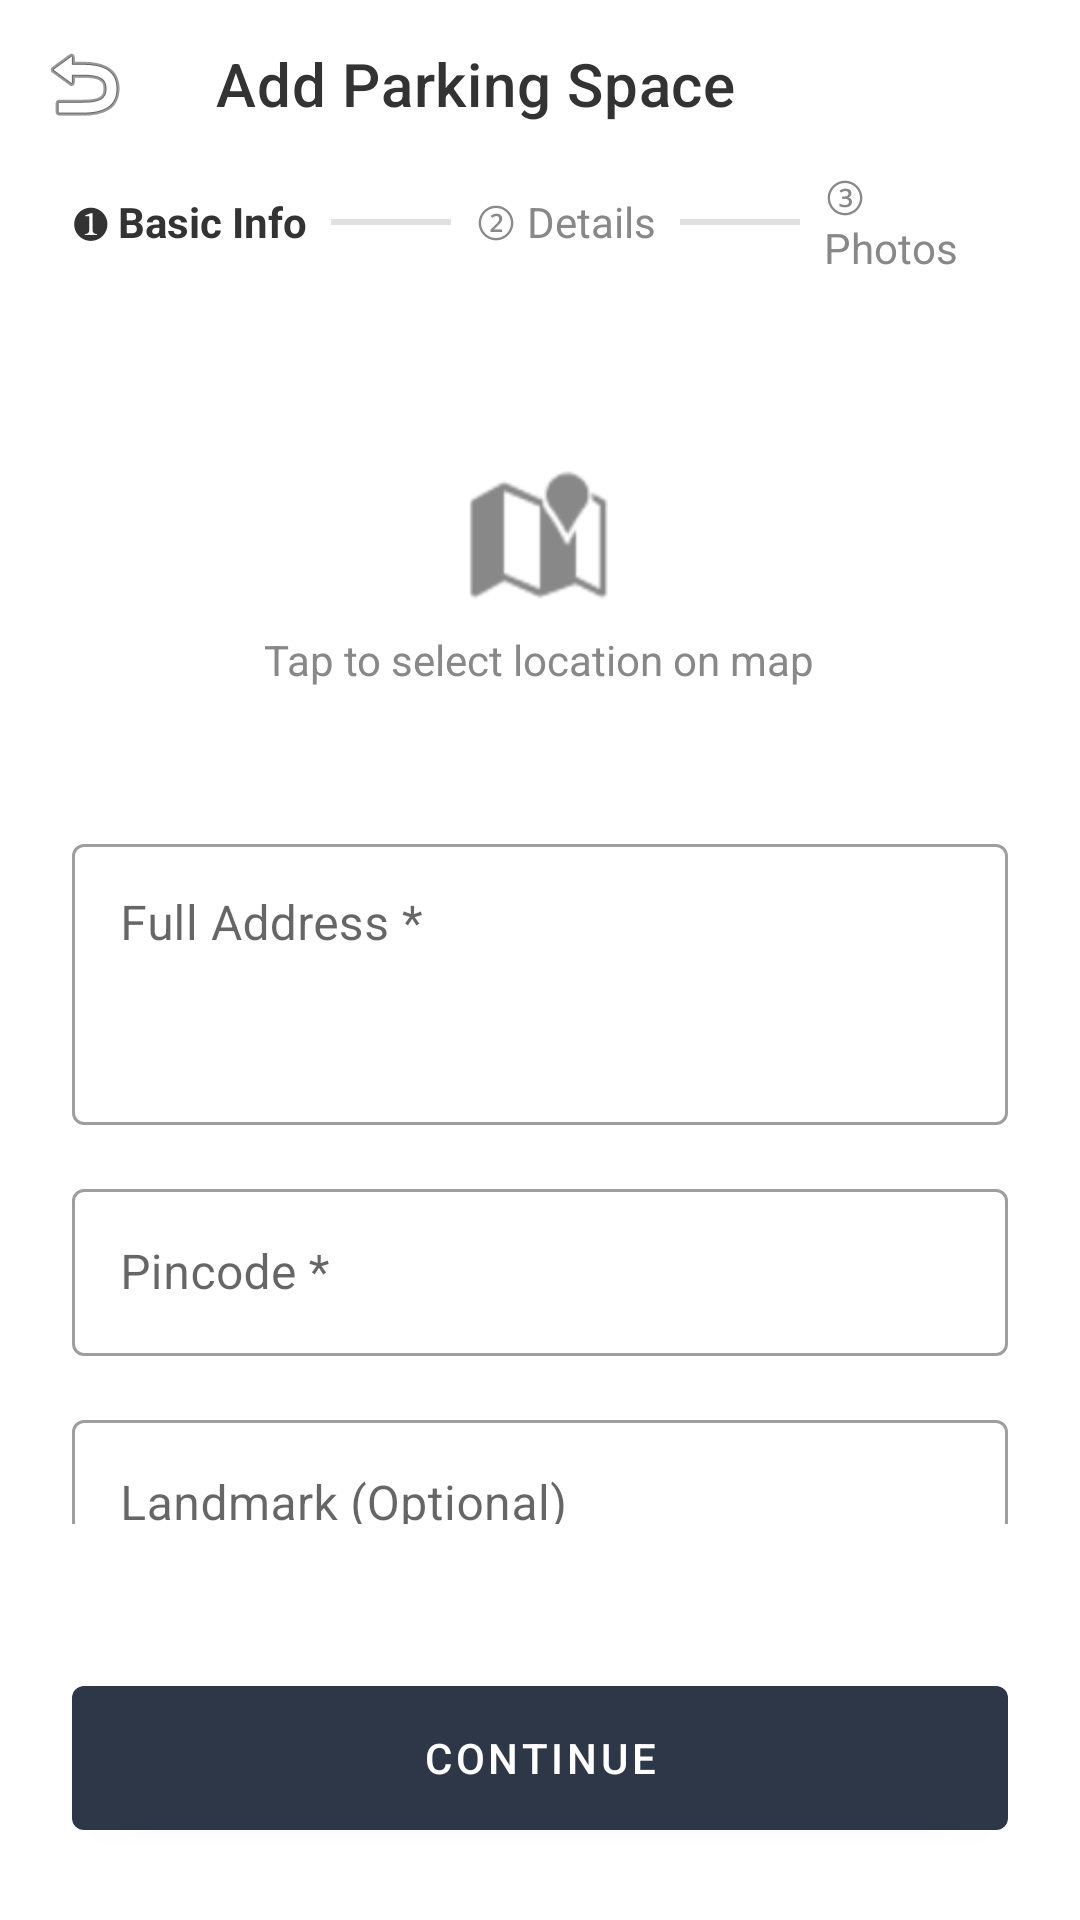

Write the Android layout XML for this screen, with the resource values it uses.
<!-- AndroidManifest.xml: application theme Theme.ParkFinder -->
<!-- res/layout/activity_add_space_step1.xml -->
<?xml version="1.0" encoding="utf-8"?>
<RelativeLayout xmlns:android="http://schemas.android.com/apk/res/android"
    xmlns:app="http://schemas.android.com/apk/res-auto"
    android:layout_width="match_parent"
    android:layout_height="match_parent"
    android:background="@android:color/white">

    <com.google.android.material.appbar.AppBarLayout
        android:id="@+id/appBarLayout"
        android:layout_width="match_parent"
        android:layout_height="wrap_content"
        android:background="@android:color/white"
        app:elevation="0dp">
        <androidx.appcompat.widget.Toolbar
            android:layout_width="match_parent"
            android:layout_height="?attr/actionBarSize"
            app:title="Add Parking Space"
            app:titleTextColor="@color/dark_grey"
            app:navigationIcon="@android:drawable/ic_menu_revert" />

        <LinearLayout
            android:layout_width="match_parent"
            android:layout_height="wrap_content"
            android:orientation="horizontal"
            android:paddingHorizontal="24dp"
            android:paddingBottom="16dp"
            android:gravity="center">

            <TextView android:layout_width="wrap_content" android:layout_height="wrap_content" android:text="❶ Basic Info" android:textStyle="bold" android:textColor="@color/dark_grey" />
            <View android:layout_width="40dp" android:layout_height="2dp" android:background="#E0E0E0" android:layout_marginHorizontal="8dp" />
            <TextView android:layout_width="wrap_content" android:layout_height="wrap_content" android:text="② Details" android:textColor="@color/light_grey" />
            <View android:layout_width="40dp" android:layout_height="2dp" android:background="#E0E0E0" android:layout_marginHorizontal="8dp" />
            <TextView android:layout_width="wrap_content" android:layout_height="wrap_content" android:text="③ Photos" android:textColor="@color/light_grey" />
        </LinearLayout>
    </com.google.android.material.appbar.AppBarLayout>

    <ScrollView
        android:layout_width="match_parent"
        android:layout_height="match_parent"
        android:layout_below="@id/appBarLayout"
        android:layout_above="@id/bottomBar"
        android:padding="24dp">

        <LinearLayout
            android:layout_width="match_parent"
            android:layout_height="wrap_content"
            android:orientation="vertical">

            <LinearLayout
                android:layout_width="match_parent"
                android:layout_height="120dp"
                android:orientation="vertical"
                android:gravity="center"
                android:background="@drawable/rounded_bg_light"
                android:layout_marginBottom="24dp">
                <ImageView android:layout_width="48dp" android:layout_height="48dp" android:src="@android:drawable/ic_dialog_map" app:tint="@color/light_grey" />
                <TextView android:layout_width="wrap_content" android:layout_height="wrap_content" android:text="Tap to select location on map" android:textColor="@color/light_grey" android:layout_marginTop="8dp" />
            </LinearLayout>

            <com.google.android.material.textfield.TextInputLayout
                style="@style/Widget.MaterialComponents.TextInputLayout.OutlinedBox"
                android:layout_width="match_parent"
                android:layout_height="wrap_content"
                android:hint="Full Address *">
                <com.google.android.material.textfield.TextInputEditText
                    android:id="@+id/etAddress"
                    android:layout_width="match_parent"
                    android:layout_height="wrap_content"
                    android:lines="3"
                    android:gravity="top|start" />
            </com.google.android.material.textfield.TextInputLayout>

            <com.google.android.material.textfield.TextInputLayout
                style="@style/Widget.MaterialComponents.TextInputLayout.OutlinedBox"
                android:layout_width="match_parent"
                android:layout_height="wrap_content"
                android:layout_marginTop="16dp"
                android:hint="Pincode *">
                <com.google.android.material.textfield.TextInputEditText
                    android:id="@+id/etPincode"
                    android:layout_width="match_parent"
                    android:layout_height="wrap_content"
                    android:inputType="number" />
            </com.google.android.material.textfield.TextInputLayout>

            <com.google.android.material.textfield.TextInputLayout
                style="@style/Widget.MaterialComponents.TextInputLayout.OutlinedBox"
                android:layout_width="match_parent"
                android:layout_height="wrap_content"
                android:layout_marginTop="16dp"
                android:hint="Landmark (Optional)">
                <com.google.android.material.textfield.TextInputEditText
                    android:id="@+id/etLandmark"
                    android:layout_width="match_parent"
                    android:layout_height="wrap_content" />
            </com.google.android.material.textfield.TextInputLayout>

        </LinearLayout>
    </ScrollView>

    <LinearLayout
        android:id="@+id/bottomBar"
        android:layout_width="match_parent"
        android:layout_height="wrap_content"
        android:layout_alignParentBottom="true"
        android:padding="24dp"
        android:background="@android:color/white">
        <com.google.android.material.button.MaterialButton
            android:id="@+id/btnContinueToStep2"
            android:layout_width="match_parent"
            android:layout_height="60dp"
            android:text="Continue"
            app:backgroundTint="#2D3748" />
    </LinearLayout>
</RelativeLayout>
<!-- resources referenced by this layout -->
<resources>
  <color name="dark_grey">#333333</color>
  <color name="light_grey">#888888</color>
  <style name="Theme.ParkFinder" parent="Theme.MaterialComponents.Light.NoActionBar">
  
          <item name="colorPrimary">@color/teal_main</item>
          <item name="colorPrimaryVariant">@color/teal_main</item>
          <item name="colorOnPrimary">@color/white</item>
  
          <item name="colorSecondary">@color/green_main</item>
          <item name="colorSecondaryVariant">@color/green_main</item>
          <item name="colorOnSecondary">@color/white</item>
  
          <item name="android:statusBarColor">@color/teal_main</item>
          <item name="android:windowBackground">@android:color/white</item>
          <item name="android:colorBackground">@android:color/white</item>
          <item name="colorError">@color/color_error</item>
          <item name="colorOnError">@color/white</item>
  
      </style>
  <color name="teal_main">#00B4A9</color>
  <color name="white">#FFFFFFFF</color>
  <color name="green_main">#00D48A</color>
  <color name="color_error">#E53E3E</color>
</resources>
